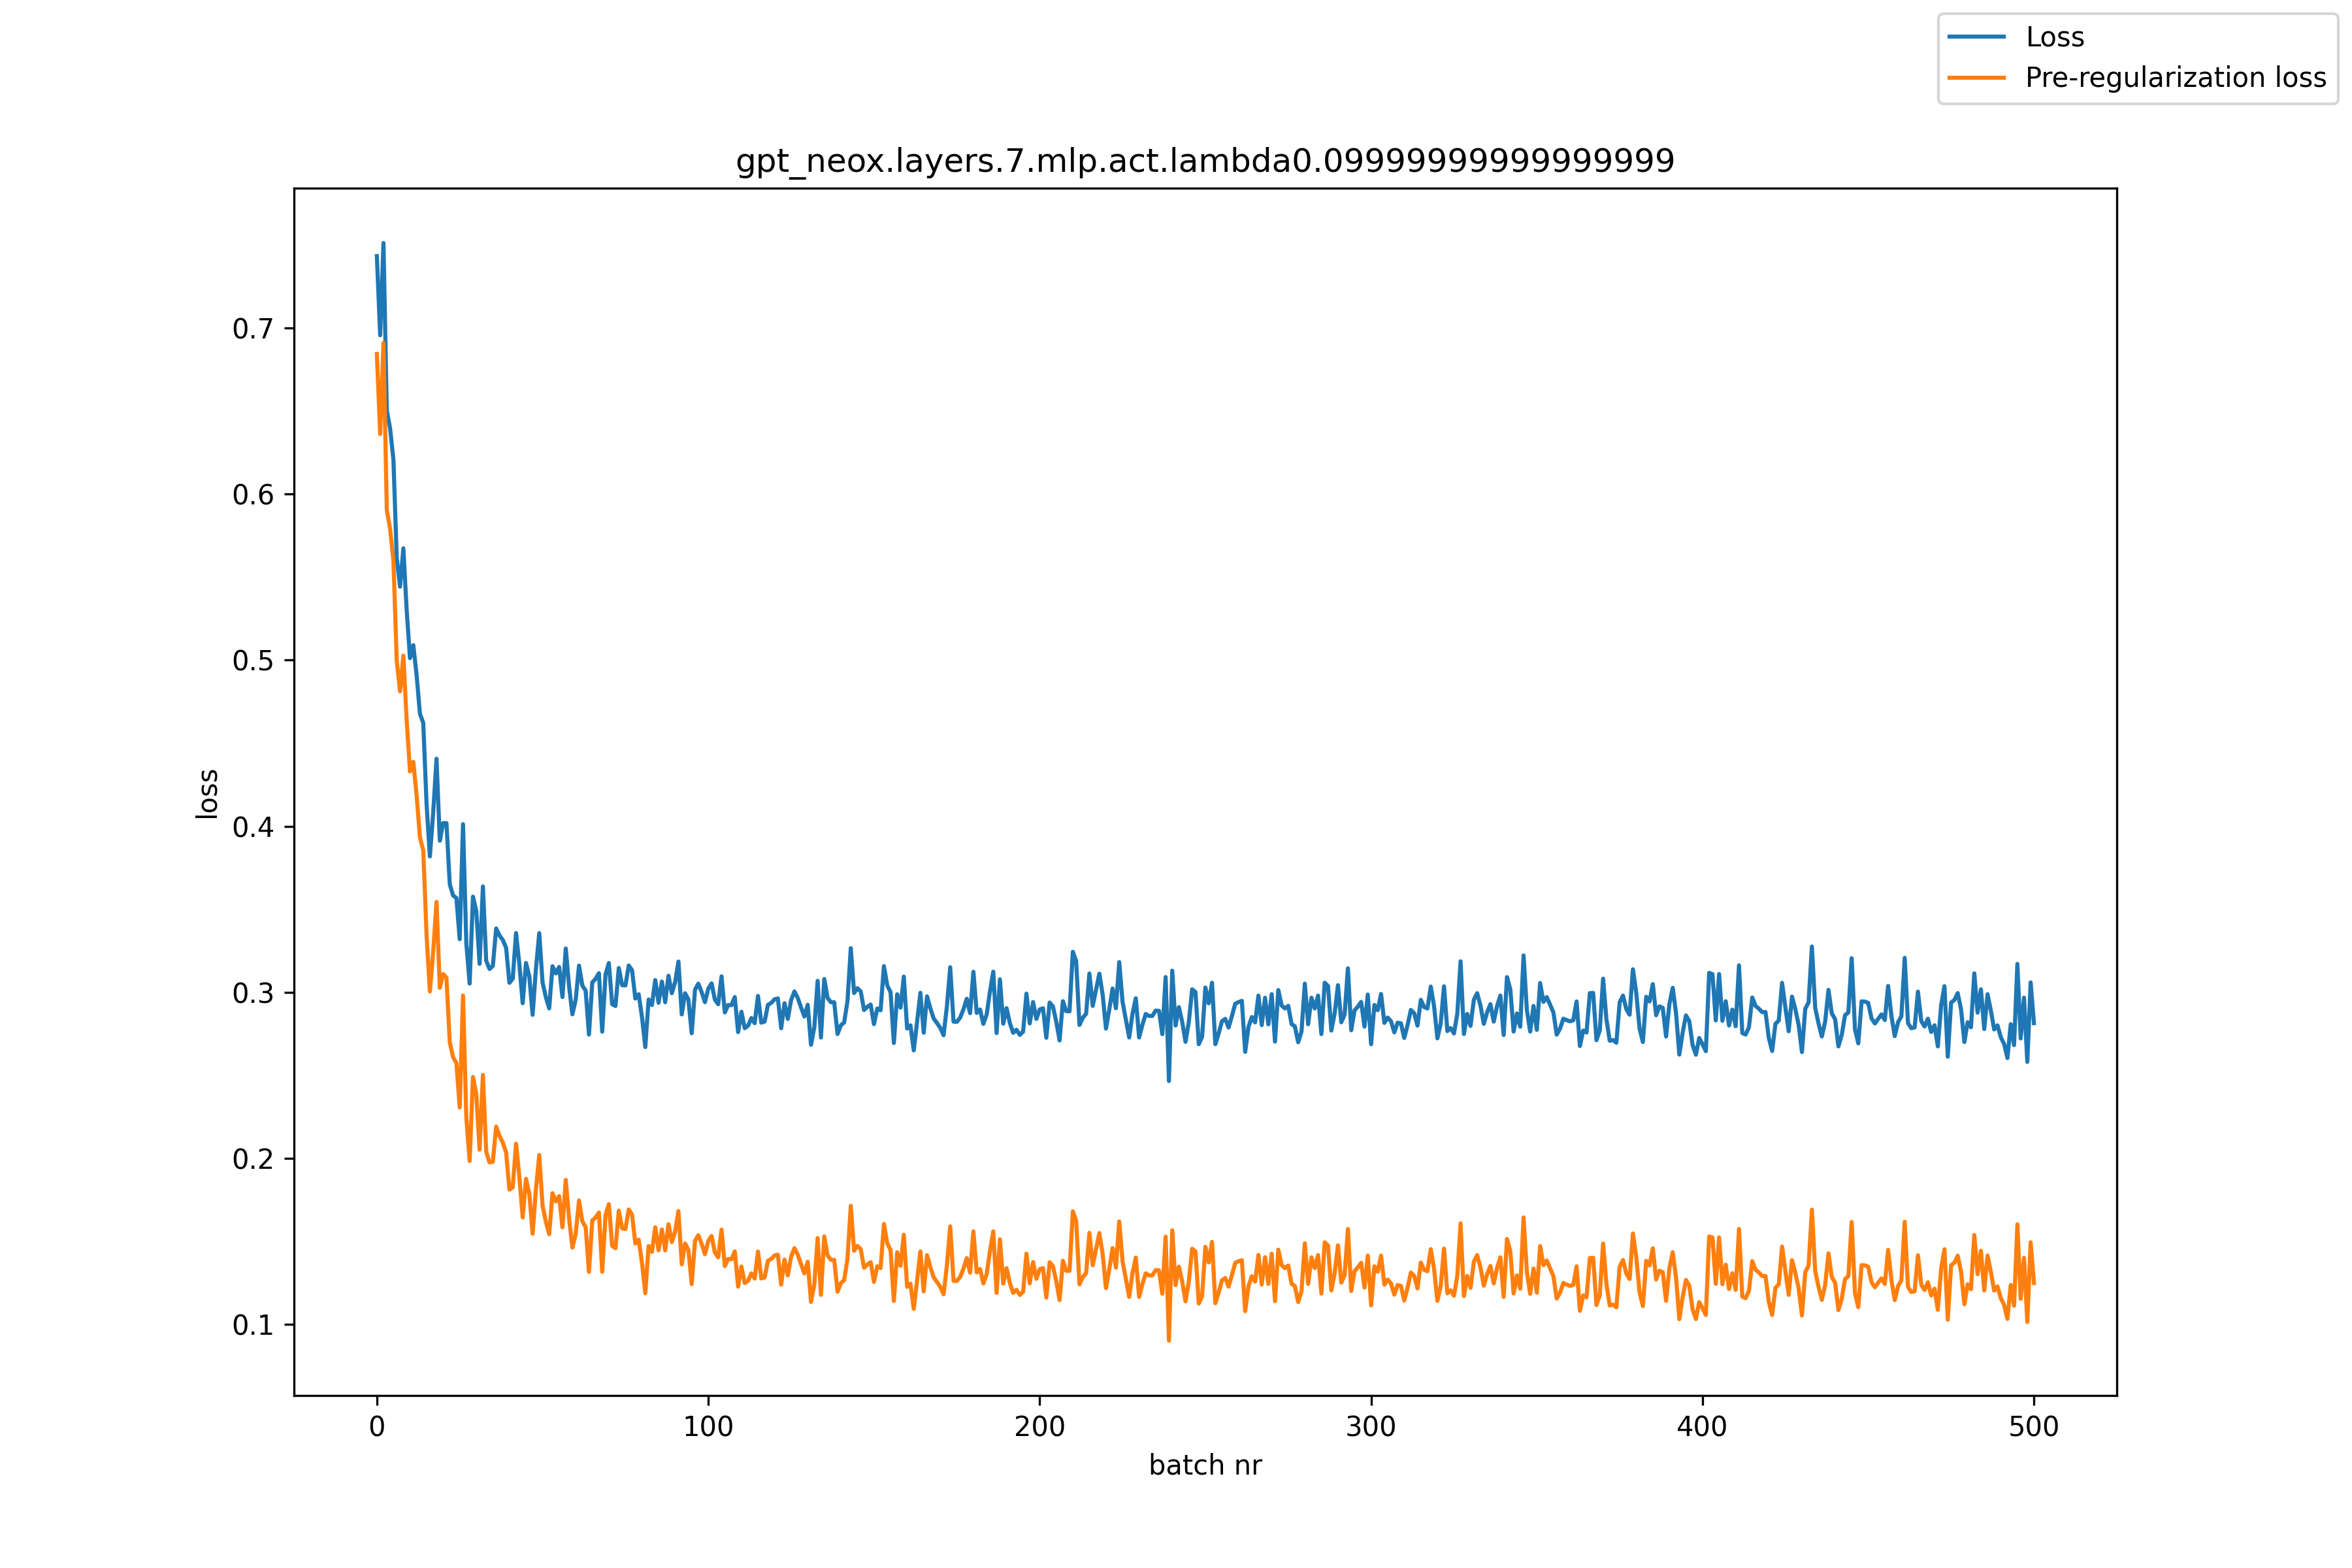

The data file committed next to this chart (first rows):
, loss, pre_reg_loss
0, 0.7433, 0.6844
1, 0.6956, 0.6362
2, 0.7512, 0.691
3, 0.6506, 0.5904
4, 0.6394, 0.5789
5, 0.6208, 0.5597
6, 0.5614, 0.4996
7, 0.5442, 0.4812
8, 0.5673, 0.5027
9, 0.53, 0.4637
10, 0.5012, 0.4329
11, 0.509, 0.4387
12, 0.4909, 0.4185
13, 0.4677, 0.3932
14, 0.4622, 0.3855
15, 0.4134, 0.3344
16, 0.3818, 0.3005
17, 0.4082, 0.3244
18, 0.4406, 0.3544
19, 0.3912, 0.3026
20, 0.4018, 0.3109
21, 0.4018, 0.3087
22, 0.3651, 0.2698
23, 0.3583, 0.2609
24, 0.3567, 0.2574
25, 0.3319, 0.2306
26, 0.4012, 0.298
27, 0.3293, 0.2243
28, 0.3052, 0.1984
29, 0.3575, 0.249
30, 0.3488, 0.2386
31, 0.3171, 0.2052
32, 0.3637, 0.2502
33, 0.3189, 0.2039
34, 0.314, 0.1975
35, 0.3158, 0.1979
36, 0.3384, 0.2191
37, 0.3342, 0.2135
38, 0.3314, 0.2094
39, 0.3268, 0.2035
40, 0.3056, 0.1811
41, 0.3082, 0.1824
42, 0.3356, 0.2088
43, 0.3168, 0.1889
44, 0.2934, 0.1644
45, 0.3176, 0.1876
46, 0.3096, 0.1786
47, 0.2864, 0.1545
48, 0.3141, 0.1814
49, 0.3356, 0.202
50, 0.3058, 0.1714
51, 0.297, 0.1618
52, 0.2902, 0.1543
53, 0.3156, 0.179
54, 0.3113, 0.174
55, 0.3152, 0.1772
56, 0.2971, 0.1584
57, 0.3263, 0.187
58, 0.3036, 0.1637
59, 0.2867, 0.1462
... 441 more rows
